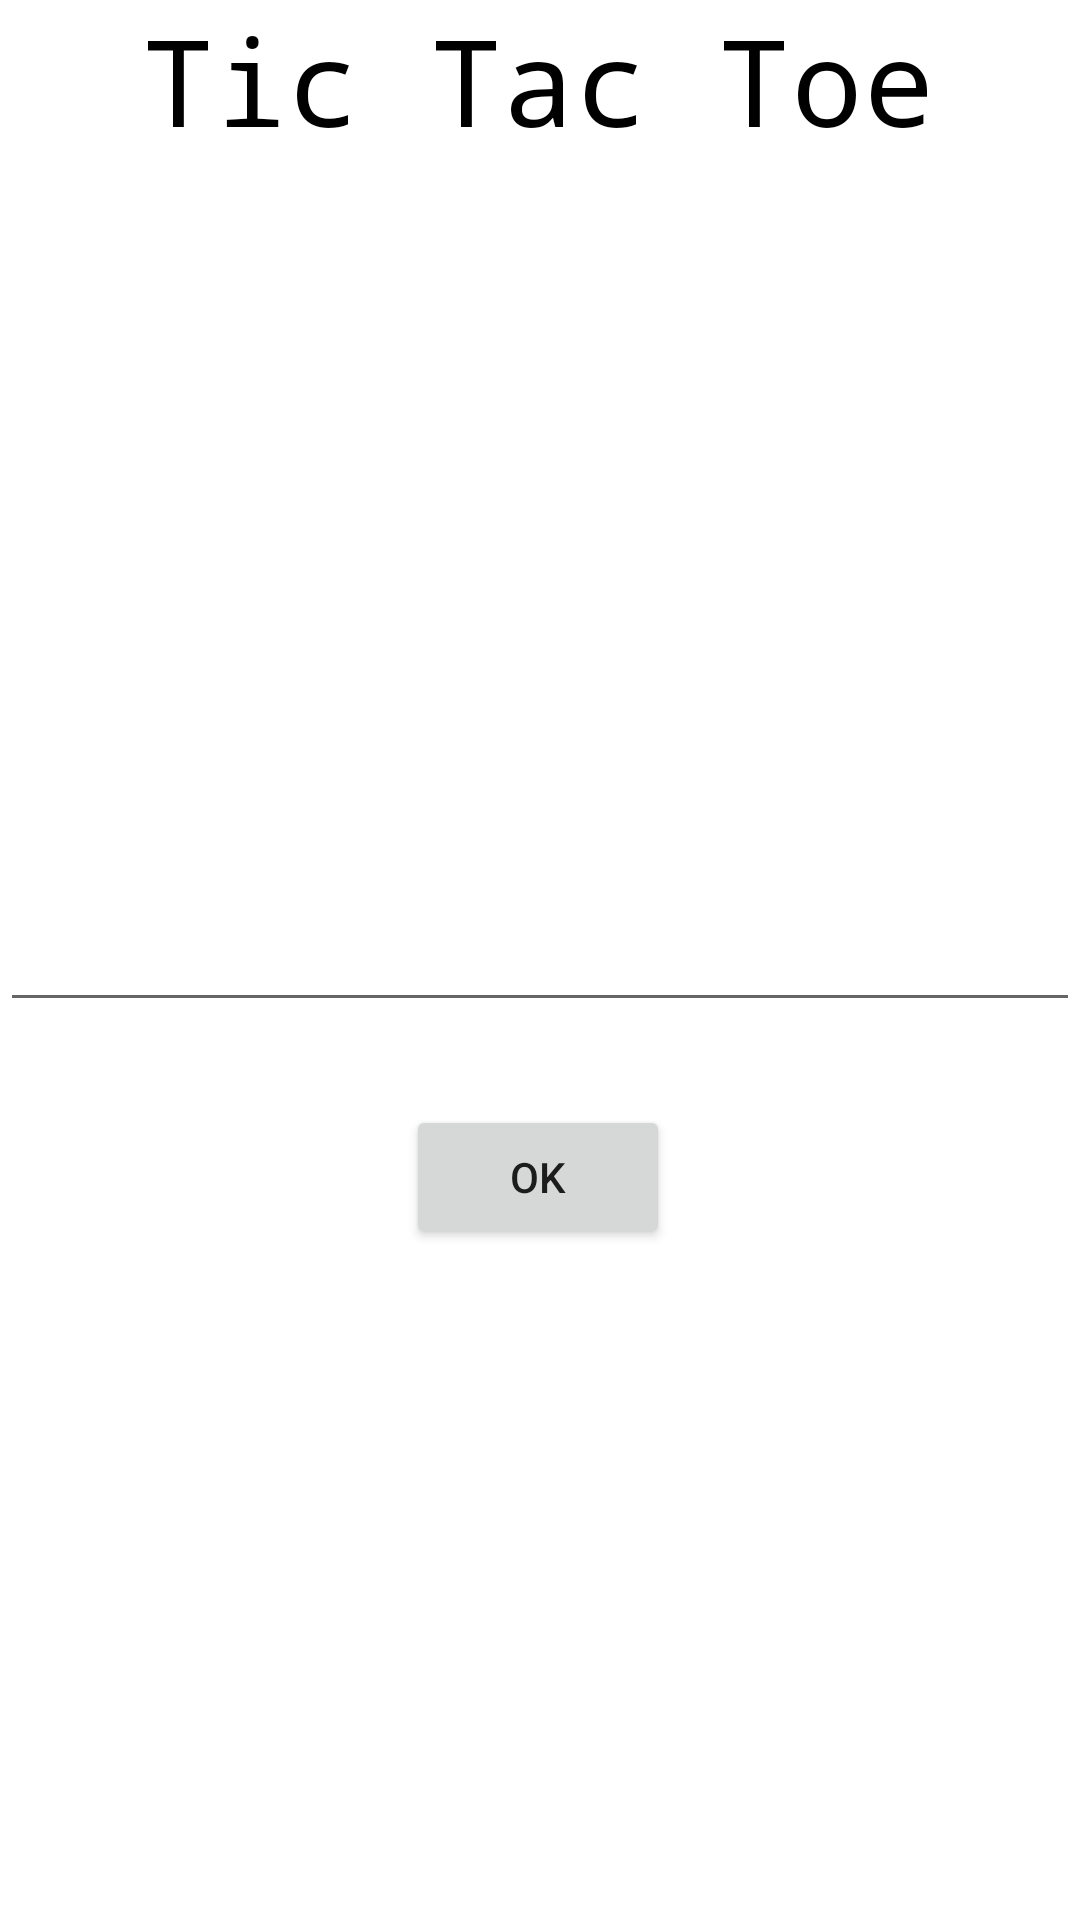

Produce the Android XML layout that renders to this screen, including the resource entries it uses.
<!-- AndroidManifest.xml: application theme Theme.ScuffedTicTacToe -->
<!-- res/layout/activity_2.xml -->
<?xml version="1.0" encoding="utf-8"?>
<androidx.constraintlayout.widget.ConstraintLayout xmlns:android="http://schemas.android.com/apk/res/android"
    xmlns:app="http://schemas.android.com/apk/res-auto"
    xmlns:tools="http://schemas.android.com/tools"
    android:layout_width="match_parent"
    android:layout_height="match_parent"
    android:background="@color/white"
    tools:context=".Activity2">

    <TextView
        android:layout_width="wrap_content"
        android:layout_height="wrap_content"
        android:text="Tic Tac Toe"
        android:textColor="@color/black"
        android:textSize="40dp"
        android:typeface="monospace"
        app:layout_constraintHorizontal_bias="0.496"
        app:layout_constraintLeft_toLeftOf="parent"
        app:layout_constraintRight_toRightOf="parent"
        app:layout_constraintTop_toTopOf="parent" />


    <EditText
        android:id="@+id/Vards1"
        android:layout_width="match_parent"
        android:layout_height="wrap_content"
        android:inputType="textPersonName"
        android:text=""
        app:layout_constraintBottom_toBottomOf="parent"
        app:layout_constraintTop_toTopOf="parent" />
    <Button
        android:id="@+id/Btn2"
        android:layout_width="wrap_content"
        android:layout_height="wrap_content"
        android:text="Ok"
        app:layout_constraintBottom_toBottomOf="parent"
        app:layout_constraintHorizontal_bias="0.498"
        app:layout_constraintLeft_toLeftOf="parent"
        app:layout_constraintRight_toRightOf="parent"
        app:layout_constraintTop_toTopOf="parent"
        app:layout_constraintVertical_bias="0.622" />




</androidx.constraintlayout.widget.ConstraintLayout>
<!-- resources referenced by this layout -->
<resources>
  <style name="Theme.ScuffedTicTacToe" parent="Theme.MaterialComponents.DayNight.DarkActionBar">
          
          <item name="colorPrimary">@color/purple_500</item>
          <item name="colorPrimaryVariant">@color/purple_700</item>
          <item name="colorOnPrimary">@color/white</item>
          
          <item name="colorSecondary">@color/teal_200</item>
          <item name="colorSecondaryVariant">@color/teal_700</item>
          <item name="colorOnSecondary">@color/black</item>
          
          <item name="android:statusBarColor" tools:targetApi="l">?attr/colorPrimaryVariant</item>
          
      </style>
  <!-- not gathered from this repository: default colours our renderer supplied (Android Studio template values) -->
  <color name="purple_500">#FF6200EE</color>
  <color name="purple_700">#FF3700B3</color>
  <color name="teal_200">#FF03DAC5</color>
  <color name="teal_700">#FF018786</color>
  <color name="black">#FF000000</color>
  <color name="white">#FFFFFFFF</color>
</resources>
